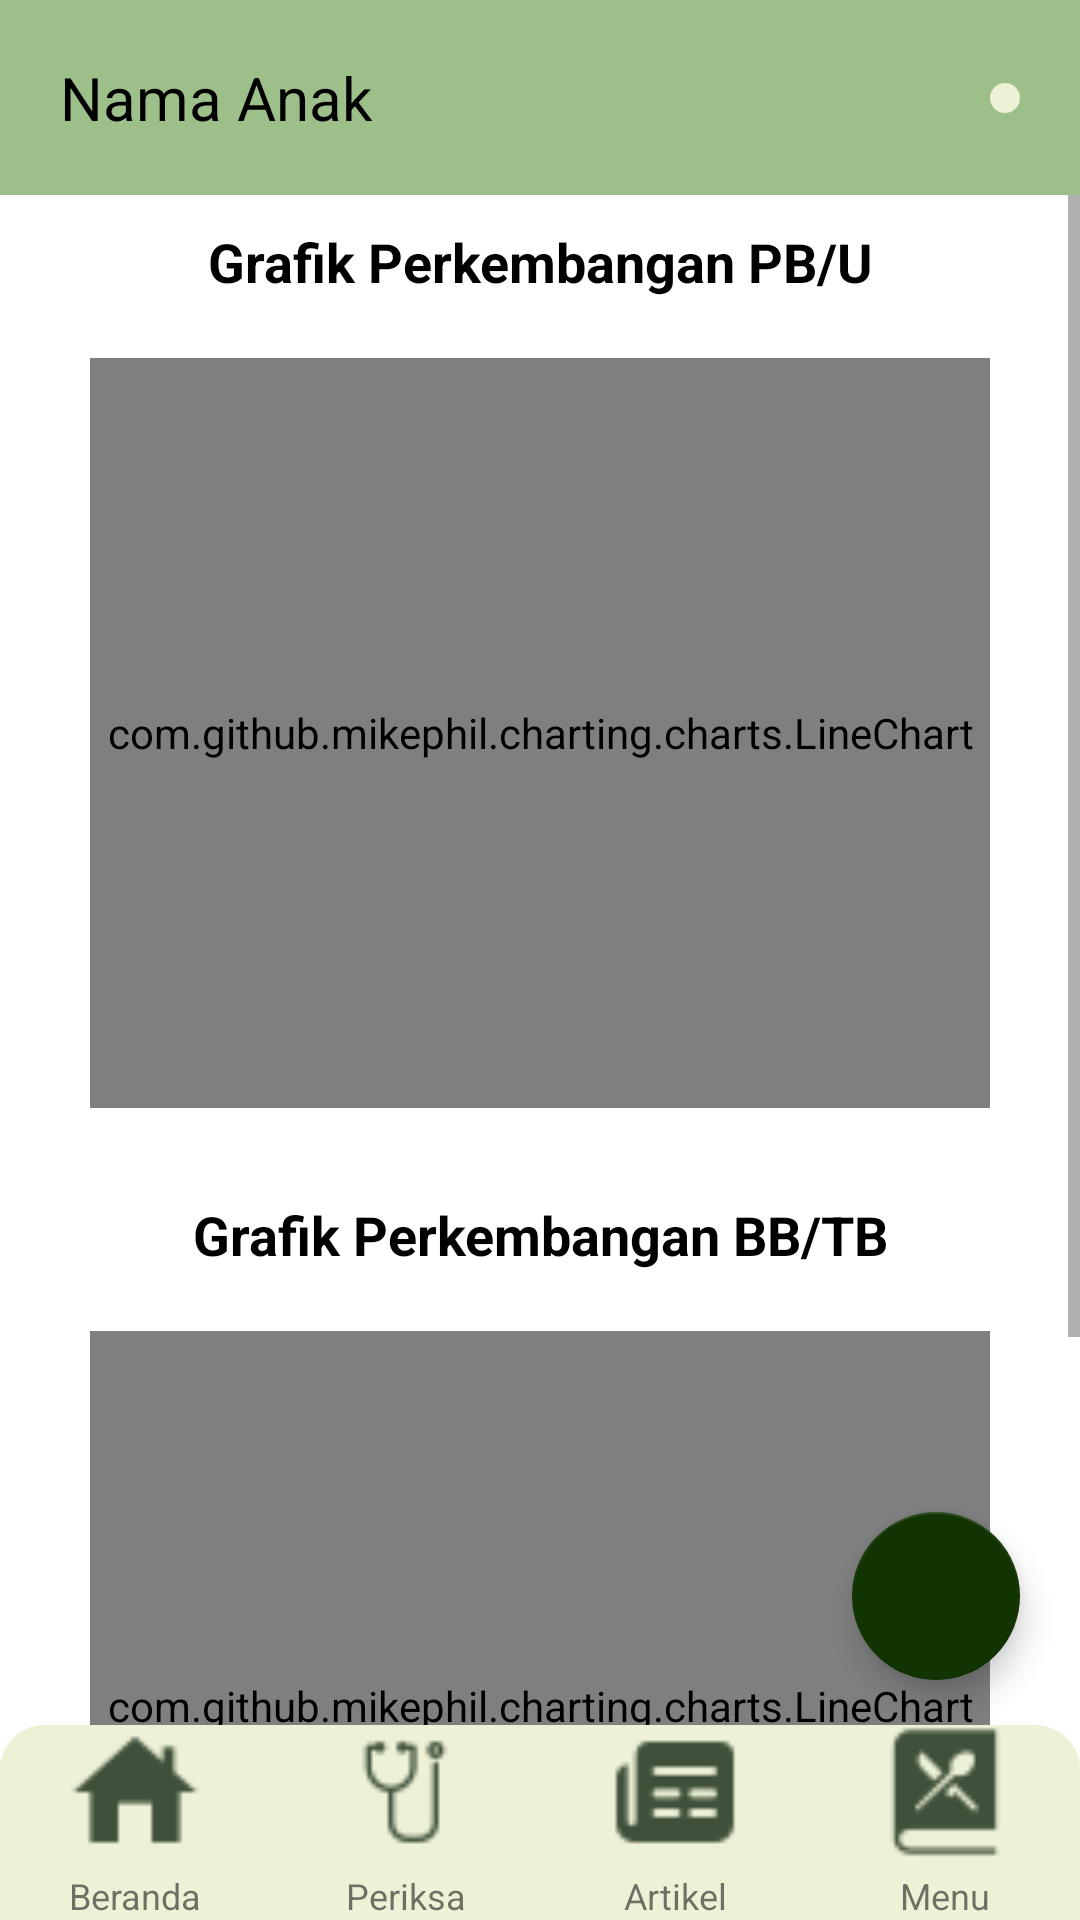

This screen was rendered from an Android layout file. Write that file and the resources it references.
<!-- AndroidManifest.xml: application theme Theme.NutriMo -->
<!-- res/layout/activity_periksa.xml -->
<?xml version="1.0" encoding="utf-8"?>
<androidx.constraintlayout.widget.ConstraintLayout xmlns:android="http://schemas.android.com/apk/res/android"
    xmlns:app="http://schemas.android.com/apk/res-auto"
    xmlns:tools="http://schemas.android.com/tools"
    android:layout_width="match_parent"
    android:layout_height="match_parent"
    tools:context=".periksa.Periksa">

    <LinearLayout
        android:id="@+id/linearLayout"
        android:layout_width="match_parent"
        android:layout_height="65dp"
        android:orientation="vertical"
        app:layout_constraintBottom_toTopOf="@+id/scrollView2"
        app:layout_constraintEnd_toEndOf="parent"
        app:layout_constraintStart_toStartOf="parent"
        app:layout_constraintTop_toTopOf="parent">

        <androidx.constraintlayout.widget.ConstraintLayout
            android:layout_width="match_parent"
            android:layout_height="match_parent"
            android:background="@color/maingreen">

            <TextView
                android:id="@+id/childrenProfile"
                android:layout_width="wrap_content"
                android:layout_height="wrap_content"
                android:background="#00FFFFFF"
                android:text="Nama Anak"
                android:textSize="20dp"
                android:layout_marginStart="20dp"
                android:textColor="#000000"
                app:layout_constraintBottom_toBottomOf="parent"
                app:layout_constraintStart_toStartOf="parent"
                app:layout_constraintTop_toTopOf="parent" />

            <ImageView
                android:id="@+id/setting"
                android:layout_width="wrap_content"
                android:layout_height="wrap_content"
                android:layout_marginEnd="20dp"
                android:background="@drawable/circle_green"
                android:padding="5dp"
                app:layout_constraintBottom_toBottomOf="parent"
                app:layout_constraintEnd_toEndOf="parent"
                app:layout_constraintTop_toTopOf="parent"
                app:srcCompat="@drawable/icons8_user_32" />

        </androidx.constraintlayout.widget.ConstraintLayout>
    </LinearLayout>

    <ScrollView
        android:id="@+id/scrollView2"
        android:layout_width="match_parent"
        android:layout_height="match_parent"
        android:layout_marginTop="65dp"
        android:layout_marginBottom="65dp"
        app:layout_constraintBottom_toBottomOf="parent"
        app:layout_constraintEnd_toEndOf="parent"
        app:layout_constraintHorizontal_bias="0.0"
        app:layout_constraintStart_toStartOf="parent"
        app:layout_constraintTop_toTopOf="parent"
        app:layout_constraintVertical_bias="0.0">

        <LinearLayout
            android:layout_width="match_parent"
            android:layout_height="match_parent"
            android:orientation="vertical">

            <TextView
                android:layout_width="match_parent"
                android:layout_height="wrap_content"
                android:layout_marginTop="10dp"
                android:gravity="center|center_vertical"
                android:text="Grafik Perkembangan PB/U"
                android:textColor="@color/black"
                android:textSize="18dp"
                android:textStyle="bold" />

            <com.github.mikephil.charting.charts.LineChart
                android:id="@+id/graphHAZ"
                android:layout_width="match_parent"
                android:layout_height="250dp"
                android:layout_marginHorizontal="30dp"
                android:layout_marginTop="20dp"
                android:layout_marginBottom="20dp" />

            <TextView
                android:layout_width="match_parent"
                android:layout_height="wrap_content"
                android:layout_marginTop="10dp"
                android:gravity="center|center_vertical"
                android:text="Grafik Perkembangan BB/TB"
                android:textColor="@color/black"
                android:textSize="18dp"
                android:textStyle="bold" />

            <com.github.mikephil.charting.charts.LineChart
                android:id="@+id/graphWHZ"
                android:layout_width="match_parent"
                android:layout_height="250dp"
                android:layout_marginHorizontal="30dp"
                android:layout_marginTop="20dp"
                android:layout_marginBottom="20dp" />

            <TextView
                android:layout_width="match_parent"
                android:layout_height="wrap_content"
                android:layout_marginTop="10dp"
                android:gravity="center|center_vertical"
                android:text="Riwayat Periksa Tumbuh Kembang"
                android:textColor="@color/black"
                android:textSize="18dp"
                android:textStyle="bold" />

            <androidx.recyclerview.widget.RecyclerView
                android:id="@+id/history_rv"
                android:layout_width="match_parent"
                android:layout_height="wrap_content"
                android:layout_marginHorizontal="30dp">

            </androidx.recyclerview.widget.RecyclerView>
        </LinearLayout>
    </ScrollView>

    <androidx.coordinatorlayout.widget.CoordinatorLayout
        android:id="@+id/coordinatorLayout3"
        android:layout_width="match_parent"
        android:layout_height="65dp"
        app:layout_constraintBottom_toBottomOf="parent"
        app:layout_constraintEnd_toEndOf="parent"
        app:layout_constraintStart_toStartOf="parent"
        app:layout_constraintTop_toBottomOf="@+id/scrollView2">

        <com.google.android.material.bottomappbar.BottomAppBar
            android:layout_width="match_parent"
            android:layout_height="wrap_content"
            android:background="@drawable/bottom_background" />

        <LinearLayout
            android:layout_width="match_parent"
            android:layout_height="match_parent"
            android:background="@drawable/bottom_background">

            <LinearLayout
                android:layout_width="0dp"
                android:layout_height="match_parent"
                android:layout_weight="1"
                android:background="@drawable/bottom_background"
                android:orientation="vertical">

                <ImageView
                    android:id="@+id/beranda"
                    android:layout_width="match_parent"
                    android:layout_height="wrap_content"
                    android:layout_weight="1"
                    app:srcCompat="@drawable/icons8_home_page_32" />

                <TextView
                    android:id="@+id/textView"
                    android:layout_width="match_parent"
                    android:layout_height="wrap_content"
                    android:layout_marginTop="4dp"
                    android:text="Beranda"
                    android:textAlignment="center"
                    android:textSize="12dp" />
            </LinearLayout>

            <LinearLayout
                android:layout_width="0dp"
                android:layout_height="match_parent"
                android:layout_weight="1"
                android:orientation="vertical">

                <ImageView
                    android:id="@+id/periksa"
                    android:layout_width="match_parent"
                    android:layout_height="wrap_content"
                    android:layout_weight="1"
                    app:srcCompat="@drawable/icons8_doctor_32" />

                <TextView
                    android:id="@+id/textView2"
                    android:layout_width="match_parent"
                    android:layout_height="wrap_content"
                    android:layout_marginTop="4dp"
                    android:text="Periksa"
                    android:textAlignment="center"
                    android:textSize="12dp" />
            </LinearLayout>

            <LinearLayout
                android:layout_width="0dp"
                android:layout_height="match_parent"
                android:layout_weight="1"
                android:orientation="vertical">

                <ImageView
                    android:id="@+id/artikel"
                    android:layout_width="match_parent"
                    android:layout_height="wrap_content"
                    android:layout_weight="1"
                    app:srcCompat="@drawable/icons8_newspaper_32" />

                <TextView
                    android:id="@+id/textView3"
                    android:layout_width="match_parent"
                    android:layout_height="wrap_content"
                    android:layout_marginTop="4dp"
                    android:text="Artikel"
                    android:textAlignment="center"
                    android:textSize="12dp" />
            </LinearLayout>

            <LinearLayout
                android:layout_width="0dp"
                android:layout_height="match_parent"
                android:layout_weight="1"
                android:orientation="vertical">

                <ImageView
                    android:id="@+id/menu"
                    android:layout_width="match_parent"
                    android:layout_height="wrap_content"
                    android:layout_weight="1"
                    app:srcCompat="@drawable/icons8_cooking_book_32" />

                <TextView
                    android:id="@+id/textView4"
                    android:layout_width="match_parent"
                    android:layout_height="wrap_content"
                    android:layout_marginTop="4dp"
                    android:text="Menu"
                    android:textAlignment="center"
                    android:textSize="12dp" />
            </LinearLayout>
        </LinearLayout>

    </androidx.coordinatorlayout.widget.CoordinatorLayout>

    <com.google.android.material.floatingactionbutton.FloatingActionButton
        android:id="@+id/addHistory"
        android:layout_width="wrap_content"
        android:layout_height="wrap_content"
        android:layout_marginEnd="20dp"
        android:layout_marginBottom="80dp"
        android:clickable="true"
        app:layout_constraintBottom_toBottomOf="parent"
        app:layout_constraintEnd_toEndOf="parent"
        app:srcCompat="@drawable/baseline_add_24"
        app:backgroundTint="#123402"
        app:tint="@null"/>


</androidx.constraintlayout.widget.ConstraintLayout>
<!-- resources referenced by this layout -->
<resources>
  <color name="black">#FF000000</color>
  <color name="maingreen">#9DC08B</color>
  <!-- drawable bottom_background (drawable) -->
  <?xml version="1.0" encoding="utf-8"?>
  <selector xmlns:android="http://schemas.android.com/apk/res/android">
  <item>
      <shape android:shape="rectangle">
          <solid android:color="#EDF1D6"/>
          <corners android:topLeftRadius="15dp" android:topRightRadius="15dp"/>
      </shape>
  </item>
  </selector>
  <!-- drawable circle_green (drawable) -->
  <?xml version="1.0" encoding="utf-8"?>
  <selector xmlns:android="http://schemas.android.com/apk/res/android">
  <item>
      <shape android:shape="rectangle">
          <solid android:color="#EDF1D6"/>
          <corners android:radius="25dp"/>
      </shape>
  </item>
  </selector>
  <!-- drawable icons8_cooking_book_32: png bitmap (drawable, 634 bytes) -->
  <!-- drawable icons8_doctor_32: png bitmap (drawable, 571 bytes) -->
  <!-- drawable icons8_home_page_32: png bitmap (drawable, 405 bytes) -->
  <!-- drawable icons8_newspaper_32: png bitmap (drawable, 442 bytes) -->
  <style name="Theme.NutriMo" parent="Theme.MaterialComponents.DayNight.NoActionBar">
          
          <item name="colorPrimary">@color/purple_500</item>
          <item name="colorPrimaryVariant">@color/purple_700</item>
          <item name="colorOnPrimary">@color/white</item>
          
          <item name="colorSecondary">@color/teal_200</item>
          <item name="colorSecondaryVariant">@color/teal_700</item>
          <item name="colorOnSecondary">@color/black</item>
          
          <item name="android:statusBarColor">?attr/colorPrimaryVariant</item>
          
      </style>
  <color name="purple_500">#FF6200EE</color>
  <color name="purple_700">#FF3700B3</color>
  <color name="white">#FFFFFFFF</color>
  <color name="teal_200">#FF03DAC5</color>
  <color name="teal_700">#FF018786</color>
</resources>
